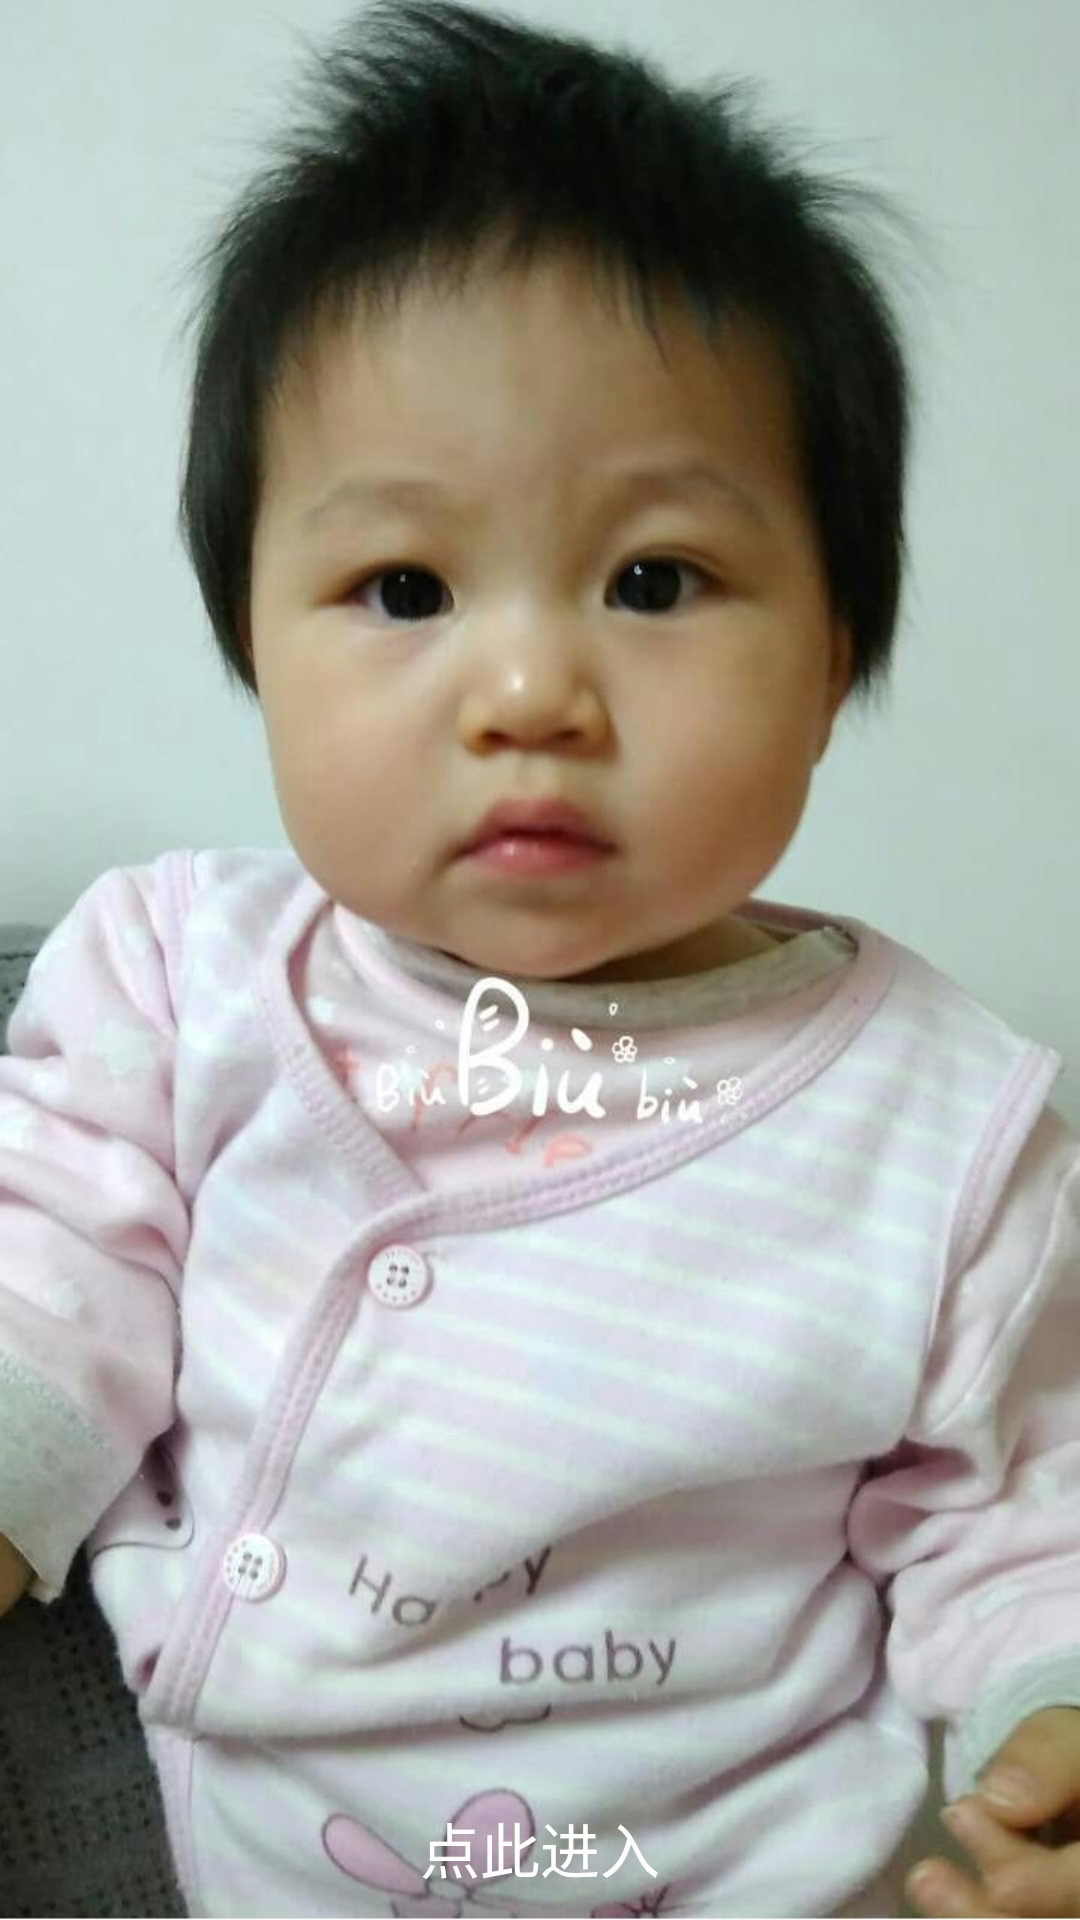

Android layout source for this screen:
<!-- AndroidManifest.xml: application theme Theme.AppCompat.Light.NoActionBar -->
<!-- res/layout/fragment_splash_fragment2.xml -->
<FrameLayout xmlns:android="http://schemas.android.com/apk/res/android"
             xmlns:tools="http://schemas.android.com/tools"
             android:layout_width="match_parent"
             android:layout_height="match_parent"
             tools:context="com.project_test.forsix.SplashFragment2">

<RelativeLayout
    android:layout_width="match_parent"
    android:layout_height="wrap_content">
    <ImageView
        android:layout_width="match_parent"
        android:layout_height="match_parent"
        android:background="@drawable/splash1"
        />
    <Button
        android:layout_width="wrap_content"
        android:layout_height="wrap_content"
        android:text="@string/splash_string"
        android:layout_centerHorizontal="true"
        android:layout_alignParentBottom="true"
        android:background="#00000000"
        android:id="@+id/enter"
        android:textSize="20sp"
        android:textColor="#ffffff"
        />



</RelativeLayout>
</FrameLayout>
<!-- resources referenced by this layout -->
<resources>
  <!-- drawable splash1: jpg bitmap (drawable, 161019 bytes) -->
  <string name="splash_string">点此进入</string>
</resources>
